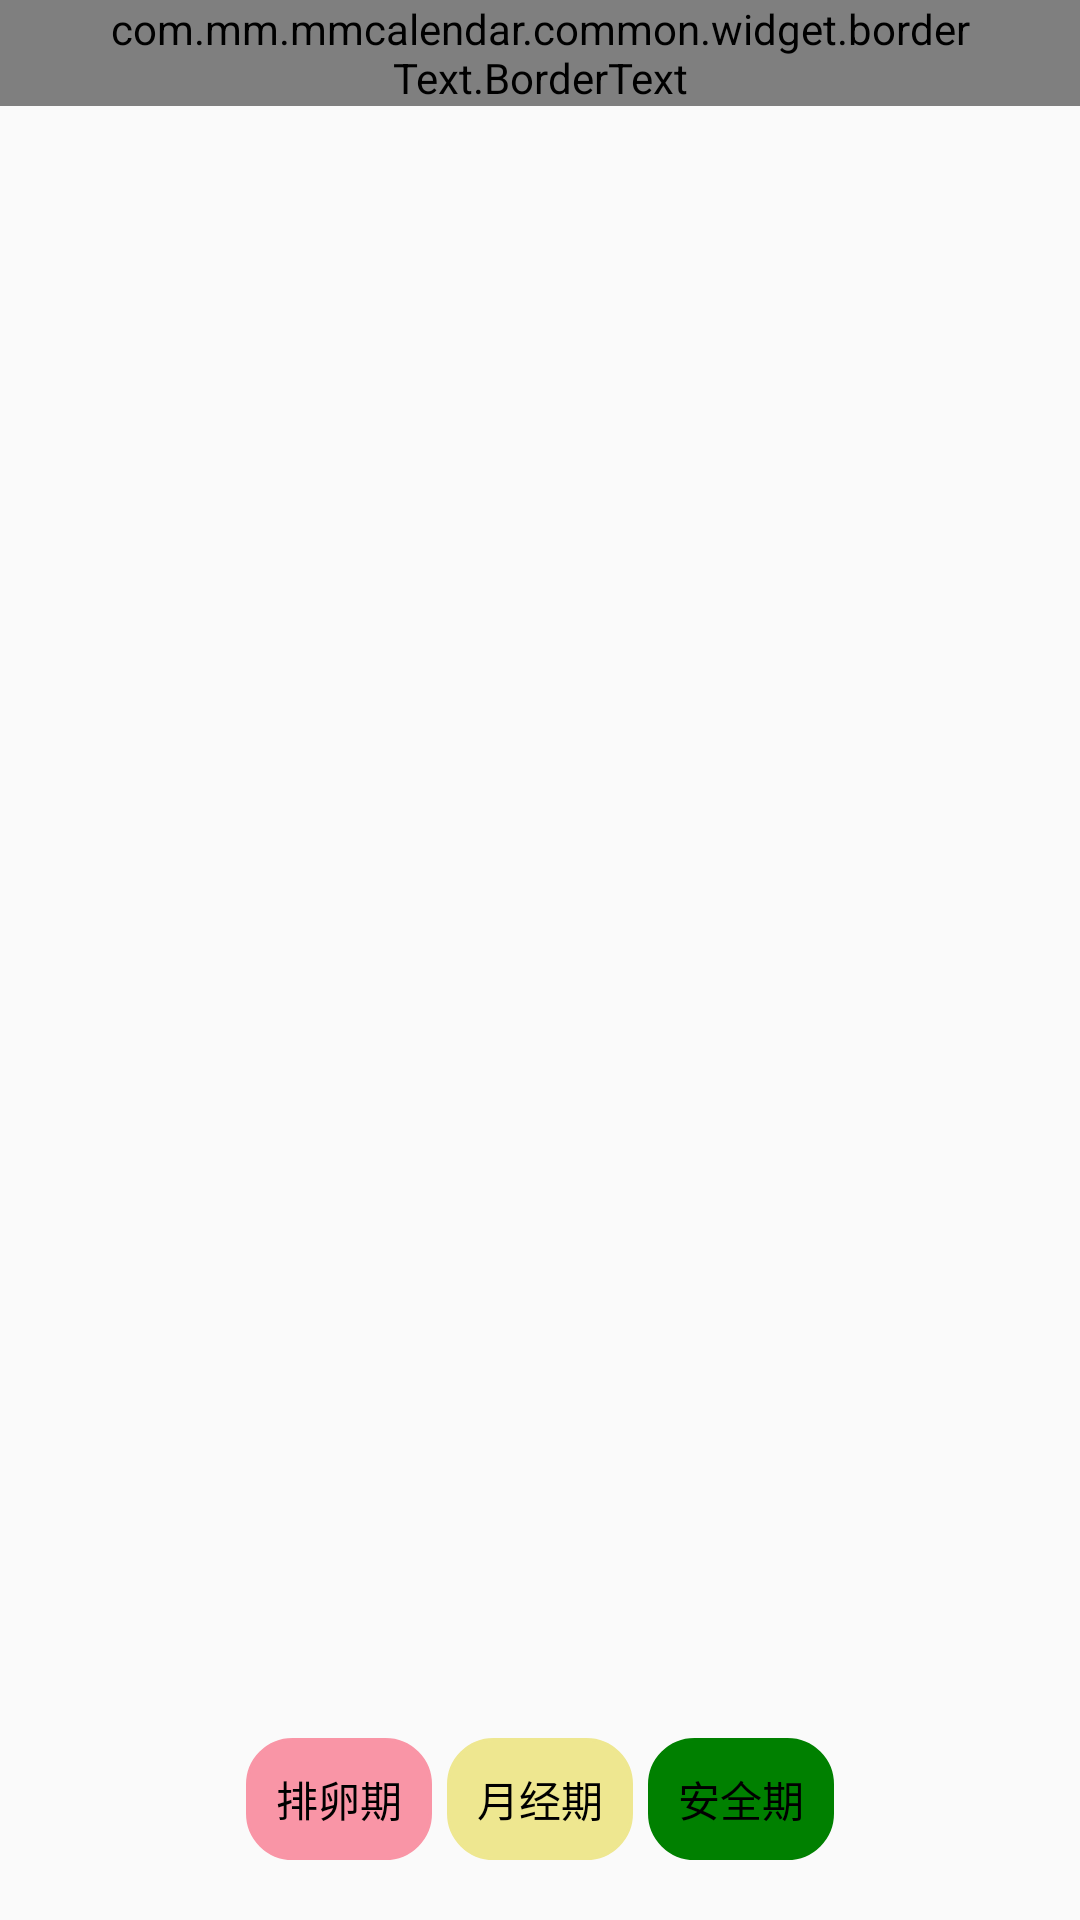

This screen was rendered from an Android layout file. Write that file and the resources it references.
<!-- AndroidManifest.xml: application theme AppTheme -->
<!-- res/layout/tab3_fragment.xml -->
<?xml version="1.0" encoding="utf-8"?>
<LinearLayout xmlns:android="http://schemas.android.com/apk/res/android"
    xmlns:baiduadsdk="http://schemas.android.com/apk/res-auto"
    android:layout_width="fill_parent"
    android:layout_height="fill_parent"
    android:orientation="vertical" >

    <com.mm.mmcalendar.common.widget.borderText.BorderText
        android:id="@+id/toptext"
        android:layout_width="fill_parent"
        android:layout_height="wrap_content"
        android:drawableLeft="@mipmap/previous_year"
        android:drawableRight="@mipmap/next_year"
        android:gravity="center"
        android:paddingLeft="35dp"
        android:paddingRight="35dp"
        android:textSize="15sp" />

    <ViewFlipper
        android:id="@+id/flipper"
        android:layout_width="fill_parent"
        android:layout_weight="1"
        android:layout_height="wrap_content" />

    <LinearLayout
        android:layout_width="match_parent"
        android:layout_height="wrap_content"
        android:layout_marginBottom="20dp"
        android:layout_marginTop="20dp"
        android:gravity="center" >

        <TextView
            android:id="@+id/tvLeft"
            android:layout_width="wrap_content"
            android:layout_height="wrap_content"
            android:layout_marginRight="5dp"
            android:background="@drawable/corner_solid_lightcoral"
            android:gravity="center"
            android:text="排卵期"
            android:textColor="@color/black" />

        <TextView
            android:id="@+id/tvCenter"
            android:layout_width="wrap_content"
            android:layout_height="wrap_content"
            android:layout_marginRight="5dp"
            android:background="@drawable/corner_solid_yellow"
            android:gravity="center"
            android:text="月经期"
            android:textColor="@color/black" />

        <TextView
            android:id="@+id/tvRight"
            android:layout_width="wrap_content"
            android:layout_height="wrap_content"
            android:background="@drawable/corner_solid_green"
            android:gravity="center"
            android:text="安全期"
            android:textColor="@color/black" />
    </LinearLayout>
_
    

</LinearLayout>
<!-- resources referenced by this layout -->
<resources>
  <color name="black">#ff000000</color>
  <!-- drawable corner_solid_green (drawable) -->
  <?xml version="1.0" encoding="utf-8"?>
  <shape xmlns:android="http://schemas.android.com/apk/res/android"
      >
  
      
      
      <solid android:color="@color/green" />
      
      
      <corners android:radius="15dip" />
      
      <stroke
         
          android:width="1dp"
          android:color="@color/green" />
  
      <size android:height="1dp" />
      
      <padding
          android:bottom="10dp"
          android:left="10dp"
          android:right="10dp"
          android:top="10dp" />
  
  </shape>
  <!-- drawable corner_solid_lightcoral (drawable) -->
  <?xml version="1.0" encoding="utf-8"?>
  <shape xmlns:android="http://schemas.android.com/apk/res/android"
      >
  
      
      
      <solid android:color="#f995a6" />
      
      
      <corners android:radius="15dip" />
      
      <stroke
         
          android:width="1dp"
          android:color="#f995a6" />
  
      <size android:height="1dp" />
      
      <padding
          android:bottom="10dp"
          android:left="10dp"
          android:right="10dp"
          android:top="10dp" />
  
  </shape>
  <!-- drawable corner_solid_yellow (drawable) -->
  <?xml version="1.0" encoding="utf-8"?>
  <shape xmlns:android="http://schemas.android.com/apk/res/android"
      >
  
      
      
      <solid android:color="#eee790" />
      
      
      <corners android:radius="15dip" />
      
      <stroke
         
          android:width="1dp"
          android:color="#eee790" />
  
      <size android:height="1dp" />
      
      <padding
          android:bottom="10dp"
          android:left="10dp"
          android:right="10dp"
          android:top="10dp" />
  
  </shape>
  <style name="AppTheme" parent="Theme.AppCompat.Light.DarkActionBar">
          
          <item name="colorPrimary">@color/colorPrimary</item>
          <item name="colorPrimaryDark">@color/colorPrimaryDark</item>
          <item name="colorAccent">@color/colorAccent</item>
      </style>
  <color name="green">#008000</color>
  <color name="colorPrimary">#3F51B5</color>
  <color name="colorPrimaryDark">#303F9F</color>
  <color name="colorAccent">#FF4081</color>
</resources>
